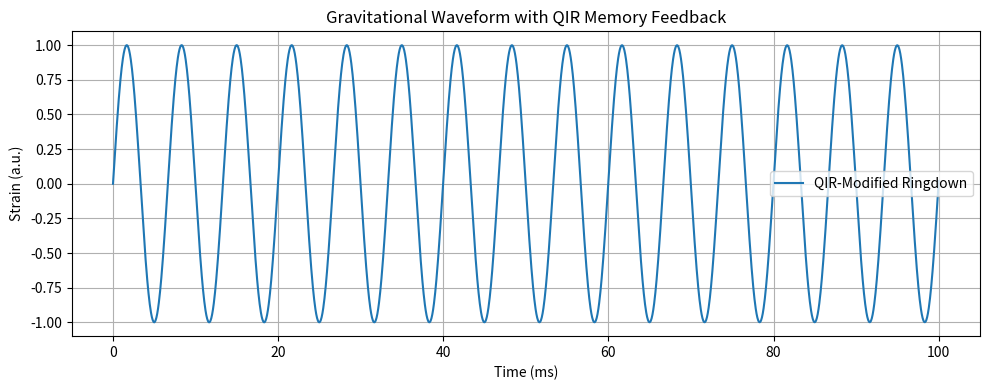

The matplotlib source for this figure:


"""
Gravitational Wave Feedback via QIR Memory Field
Author: Christopher Patrick Booth Smolen, AXVIAM PBC
Purpose: Simulate echo patterns and waveform deviations from QIR memory feedback in post-merger black holes.
"""

import numpy as np
import matplotlib.pyplot as plt

def waveform_with_memory(t, A=1.0, f=150, decay=0.01, I_strength=0.02, phase_delay=0.005):
    """
    Generate a simple ringdown waveform modified by QIR memory feedback.

    Parameters:
    - t: time array (seconds)
    - A: base amplitude
    - f: base frequency (Hz)
    - decay: exponential decay rate
    - I_strength: strength of feedback oscillation due to memory field
    - phase_delay: time delay for echo feedback

    Returns:
    - waveform: array of gravitational wave strain with QIR feedback
    """
    base = A * np.exp(-decay * t) * np.sin(2 * np.pi * f * t)
    echo = I_strength * np.exp(-decay * (t - phase_delay)) * np.sin(2 * np.pi * f * (t - phase_delay))
    echo[t < phase_delay] = 0  # Zero out pre-delay region
    return base + echo

def plot_waveform():
    t = np.linspace(0, 0.1, 2000)
    h = waveform_with_memory(t)

    plt.figure(figsize=(10, 4))
    plt.plot(t * 1000, h, label="QIR-Modified Ringdown", linewidth=1.5)
    plt.xlabel("Time (ms)")
    plt.ylabel("Strain (a.u.)")
    plt.title("Gravitational Waveform with QIR Memory Feedback")
    plt.grid(True)
    plt.legend()
    plt.tight_layout()
    plt.show()

if __name__ == "__main__":
    plot_waveform()
